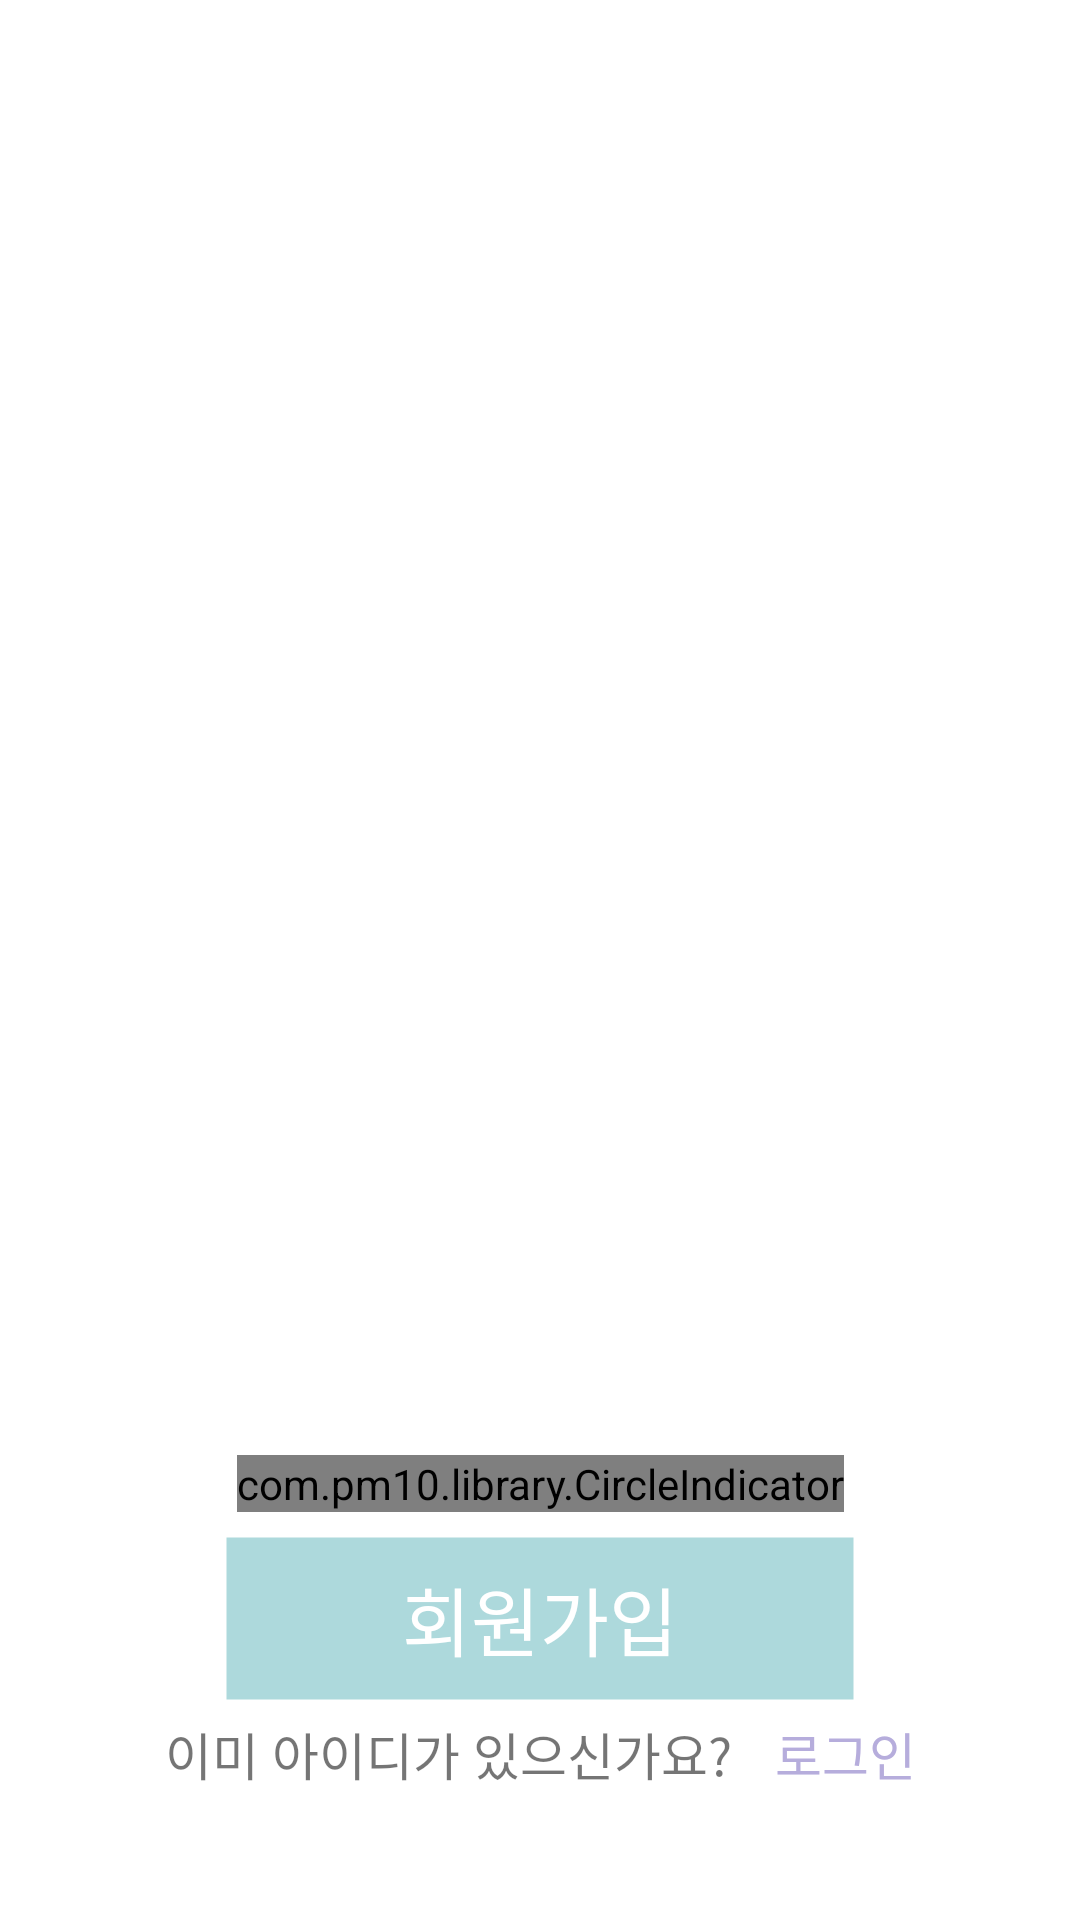

The Android layout XML behind this screen, and the referenced resources:
<!-- AndroidManifest.xml: application theme AppTheme -->
<!-- res/layout/activity_index.xml -->
<?xml version="1.0" encoding="utf-8"?>
<layout xmlns:android="http://schemas.android.com/apk/res/android"
    xmlns:app="http://schemas.android.com/apk/res-auto"
    xmlns:tools="http://schemas.android.com/tools">

    <android.support.constraint.ConstraintLayout
        android:id="@+id/ll"
        android:layout_width="match_parent"
        android:layout_height="match_parent"
        android:background="#FFFFFF">

        <android.support.v4.view.ViewPager
            android:id="@+id/viewPager"
            android:layout_width="match_parent"
            android:layout_height="0dp"
            android:layout_marginBottom="8dp"
            app:layout_constraintBottom_toTopOf="@+id/circle_indicator"
            app:layout_constraintTop_toTopOf="parent" />

        <com.pm10.library.CircleIndicator
            android:id="@+id/circle_indicator"
            android:layout_width="wrap_content"
            android:layout_height="wrap_content"
            android:layout_marginBottom="8dp"
            app:layout_constraintBottom_toTopOf="@+id/btnJoin"
            app:layout_constraintLeft_toLeftOf="parent"
            app:layout_constraintRight_toRightOf="parent"
            app:p_defaultColor="@color/gray"
            app:p_gap="4dp"
            app:p_radius="4dp"
            app:p_selectedColor="#b6addc"
            app:p_strokeColor="@color/gray"
            app:p_strokeWidth="1dp" />


        <Button
            android:id="@+id/btnJoin"
            android:layout_width="210dp"
            android:layout_height="55dp"
            android:background="@drawable/button_highlight"
            android:text="회원가입"
            android:textColor="#FFFFFF"
            android:textSize="25sp"
            app:layout_constraintLeft_toLeftOf="parent"
            app:layout_constraintRight_toRightOf="parent"
            app:layout_constraintTop_toBottomOf="@+id/guideline" />

        <LinearLayout
            android:id="@+id/textll"
            android:layout_width="wrap_content"
            android:layout_height="wrap_content"
            android:orientation="horizontal"
            app:layout_constraintLeft_toLeftOf="parent"
            app:layout_constraintRight_toRightOf="parent"
            app:layout_constraintTop_toBottomOf="@+id/btnJoin">

            <TextView
                android:id="@+id/tv1"
                android:layout_width="wrap_content"
                android:layout_height="wrap_content"
                android:padding="5dp"
                android:text="이미 아이디가 있으신가요? "
                android:textSize="17sp"
                app:layout_constraintRight_toLeftOf="@+id/tv2" />

            <TextView
                android:id="@+id/tvLogin"
                android:layout_width="wrap_content"
                android:layout_height="wrap_content"
                android:padding="5dp"
                android:text="로그인"
                android:textColor="#b6addc"
                android:textSize="17sp"
                app:layout_constraintLeft_toRightOf="@+id/tv1" />
        </LinearLayout>


        <android.support.constraint.Guideline
            android:id="@+id/guideline"
            android:layout_width="wrap_content"
            android:layout_height="wrap_content"
            android:orientation="horizontal"
            app:layout_constraintGuide_percent="0.8" />


    </android.support.constraint.ConstraintLayout>
</layout>
<!-- resources referenced by this layout -->
<resources>
  <!-- drawable button_highlight (drawable-v24) -->
  <?xml version="1.0" encoding="utf-8"?>
  <selector xmlns:android="http://schemas.android.com/apk/res/android">
      <item android:state_enabled="true">
          <shape android:shape="rectangle">
  
              <solid android:color="#add9dc" />
  
              <stroke android:width="1dp" android:color="#00000000" />
  
          </shape>
      </item>
      <item android:state_enabled="false">
          <shape android:shape="rectangle">
  
              <solid android:color="#EEEEEE" />
  
              <stroke android:width="1dp" android:color="#BBBBBB" />
  
          </shape>
      </item>
  </selector>
  <style name="AppTheme" parent="Theme.AppCompat.Light.DarkActionBar">
          
          <item name="colorPrimary">@color/colorPrimary</item>
          <item name="colorPrimaryDark">@color/colorPrimaryDark</item>
          <item name="colorAccent">@color/colorAccent</item>
          <item name="windowActionBar">false</item>
          <item name="windowNoTitle">true</item>
      </style>
  <color name="colorPrimary">#3F51B5</color>
  <color name="colorPrimaryDark">#303F9F</color>
  <color name="colorAccent">#1ABC9C</color>
</resources>
